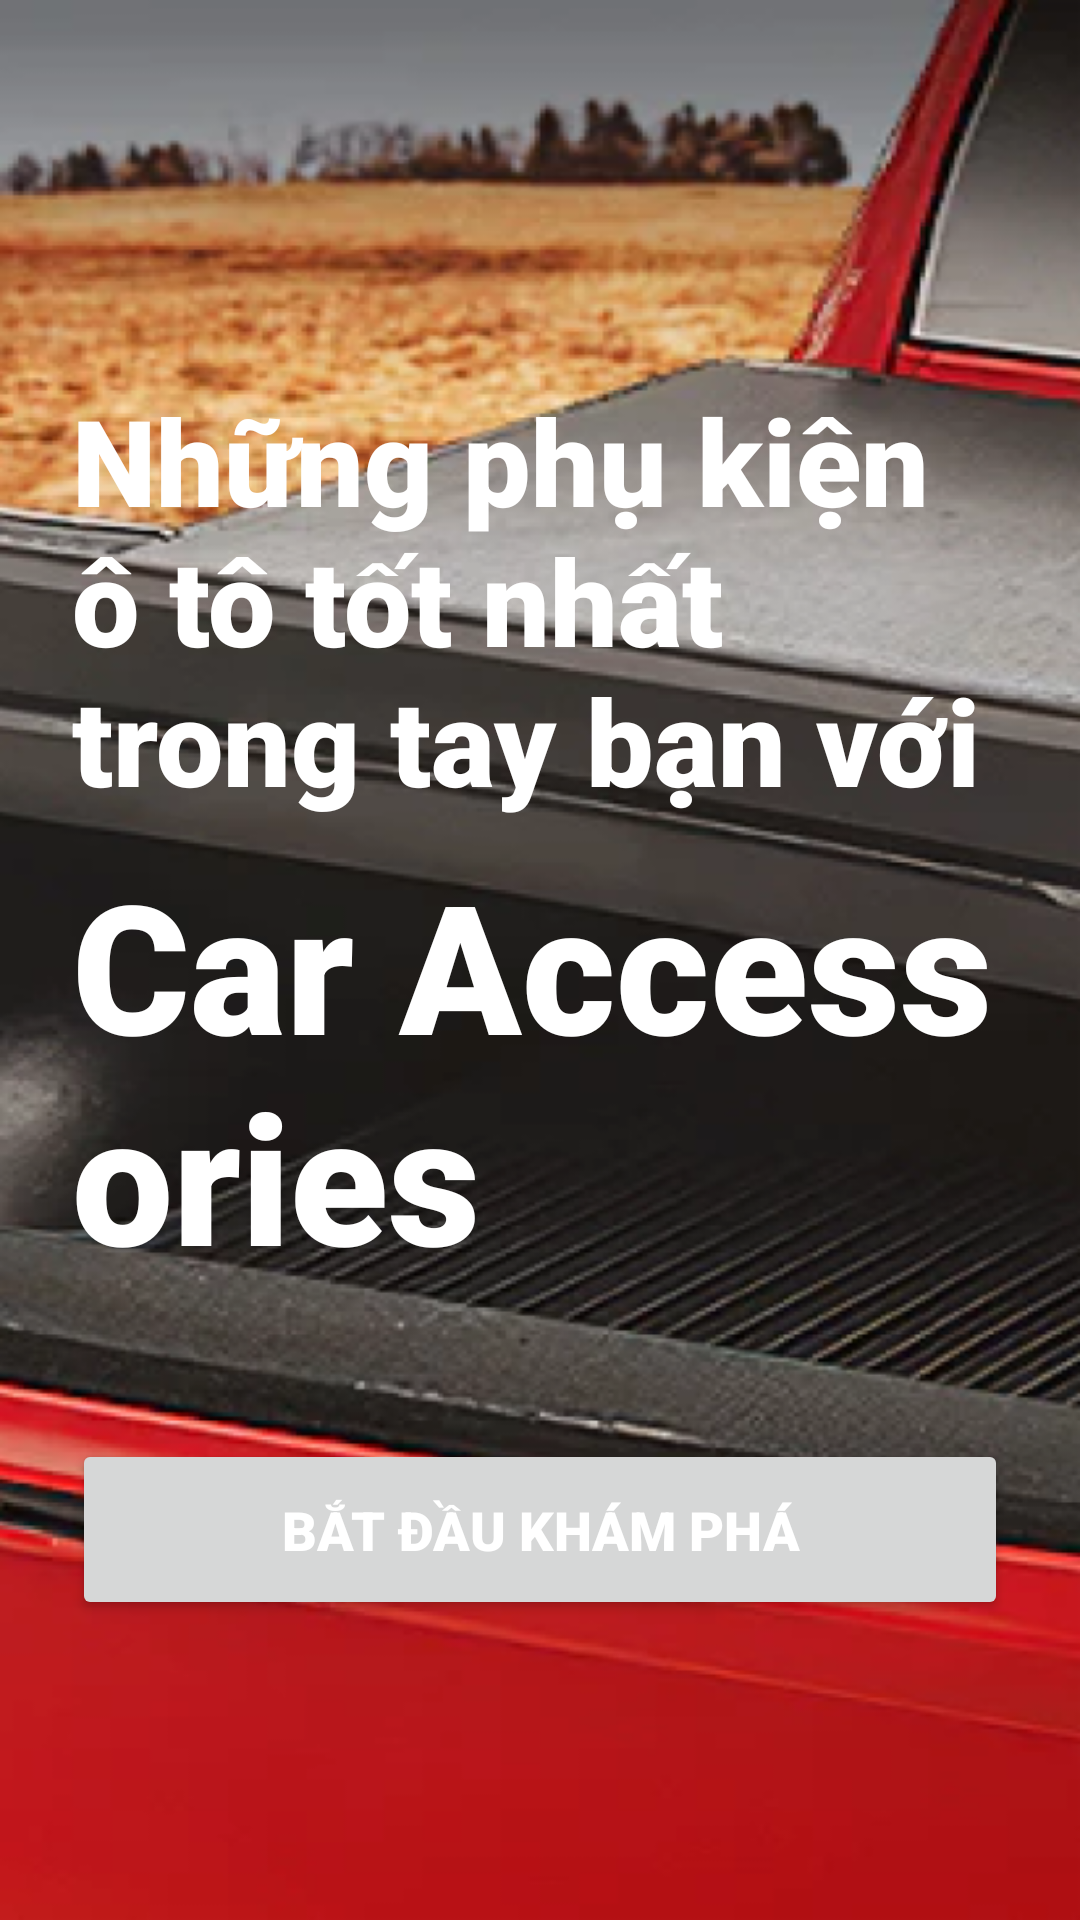

Layout XML and referenced resources for this Android screen:
<!-- AndroidManifest.xml: application theme Theme.PRM_AutoPartsSale -->
<!-- res/layout/fragment_onboarding2.xml -->
<?xml version="1.0" encoding="utf-8"?>
<FrameLayout xmlns:android="http://schemas.android.com/apk/res/android"
  xmlns:tools="http://schemas.android.com/tools"
  android:layout_width="match_parent"
  android:layout_height="match_parent"
  android:background="@drawable/onboarding2_image"
  tools:context=".fragment.onboarding.Onboarding2Fragment">

  <LinearLayout
    android:layout_width="match_parent"
    android:layout_height="wrap_content"
    android:layout_gravity="bottom"
    android:layout_marginBottom="100dp"
    android:paddingHorizontal="24dp"
    android:orientation="vertical">

    <TextView
      android:layout_width="match_parent"
      android:layout_height="wrap_content"
      android:text="@string/onboarding2_description1"
      android:textColor="@color/white"
      android:textSize="40dp"
      android:textStyle="bold"
      android:textFontWeight="900"
      android:layout_marginTop="16dp"
      />
    <TextView
      android:layout_width="match_parent"
      android:layout_height="wrap_content"
      android:text="@string/onboarding2_description2"
      android:textColor="@color/white"
      android:textSize="60dp"
      android:textStyle="bold"
      android:textFontWeight="900"
      android:layout_marginTop="8dp"
      />

    <Button
      android:id="@+id/btn_next"
      android:layout_width="match_parent"
      android:layout_height="wrap_content"
      android:text="@string/onboarding2_button"
      android:textColor="@color/white"
      android:textSize="18dp"
      android:textStyle="bold"
      android:textFontWeight="900"
      android:layout_marginTop="48dp"
      android:paddingHorizontal="16dp"
      android:paddingVertical="18dp"
      />
  </LinearLayout>


</FrameLayout>
<!-- resources referenced by this layout -->
<resources>
  <color name="white">#FFFFFFFF</color>
  <!-- drawable onboarding2_image: png bitmap (drawable, 353725 bytes) -->
  <string name="onboarding2_button">Bắt đầu khám phá</string>
  <string name="onboarding2_description1">"Những phụ kiện ô tô tốt nhất trong tay bạn với "</string>
  <string name="onboarding2_description2">Car Accessories</string>
  <style name="Theme.PRM_AutoPartsSale" parent="Base.Theme.PRM_AutoPartsSale" />
  <style name="Base.Theme.PRM_AutoPartsSale" parent="Theme.Material3.DayNight.NoActionBar">
          
          
          <item name="fontFamily">@font/nunito_medium</item>
  
          
          <item name="colorPrimary">#101010</item>
          <item name="colorPrimaryVariant">#404040</item>
          <item name="colorOnPrimary">#E7E7E7</item>
          
          <item name="colorSecondary">#797979</item>
          <item name="colorSecondaryVariant">#949494</item>
          <item name="colorOnSecondary">#F2F2F2</item>
          
          <item name="android:statusBarColor" tools:targetApi="l">?attr/colorPrimaryVariant</item>
          
          <item name="textInputStyle">@style/Widget.MaterialComponents.TextInputLayout.OutlinedBox</item>
          
          <item name="radioButtonStyle">@style/Widget.Material3.CompoundButton.RadioButton</item>
          
          <item name="switchStyle">@style/Widget.Material3.CompoundButton.MaterialSwitch</item>
  
      </style>
</resources>
